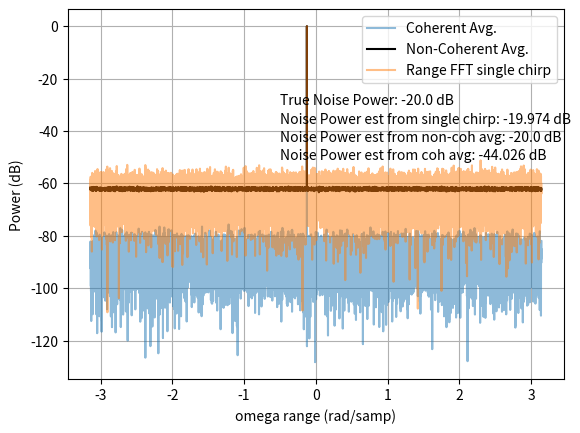

The matplotlib source for this figure:
# -*- coding: utf-8 -*-
"""
Created on Thu Feb 28 20:51:46 2019

[redacted]

This is a script to show that coherant averaging gives better SNR improvement over non-coherant averaging. 
In both cases, the signal power is the same but the noise power increases in non-coherant averaging.

"""

import numpy as np
import matplotlib.pyplot as plt


plt.close('all')
num_samp_range = 1024*2*2*2*2
fre_ind_range = np.random.randint(num_samp_range)
omega_range = (2*np.pi/num_samp_range)*fre_ind_range
num_samp_dopp = 256
fre_ind_dopp = np.random.randint(num_samp_dopp)
omega_dopp = 0#(2*np.pi/num_samp_dopp)*fre_ind_dopp
range_signal = np.exp(1j*omega_range*np.arange(num_samp_range))[:,None]
range_signal_power = (np.linalg.norm(range_signal,2)**2/num_samp_range)
SNR = 20
noise_power = range_signal_power*10**(-SNR/10)
noise_sigma = np.sqrt(noise_power)
#noise_signal = (1/np.sqrt(num_samp_dopp))*((noise_sigma/np.sqrt(2))*np.random.randn(num_samp_range,num_samp_dopp) + 1j*(noise_sigma/np.sqrt(2))*np.random.randn(num_samp_range,num_samp_dopp))
noise_signal = ((noise_sigma/np.sqrt(2))*np.random.randn(num_samp_range,num_samp_dopp) + 1j*(noise_sigma/np.sqrt(2))*np.random.randn(num_samp_range,num_samp_dopp))
range_signal_noise = range_signal + noise_signal
dopp_signal = np.exp(1j*omega_dopp*np.arange(num_samp_dopp))
signal = range_signal_noise*dopp_signal
signal_range_fft = np.fft.fft(signal,axis=0)/num_samp_range
non_coh_avg = np.sqrt(np.sum(np.abs(signal_range_fft)**2,axis=1)/num_samp_dopp)
coh_avg = np.fft.fft(signal_range_fft,axis=1)[:,0]/num_samp_dopp
est_noise_power_range_fft = 10*np.log10((np.sum(np.abs(signal_range_fft[:,0])**2) - np.amax(np.abs(signal_range_fft[:,0]))**2))
est_noise_power_non_coh_avg = 10*np.log10((np.sum(non_coh_avg**2) - np.amax(non_coh_avg)**2))
est_noise_power_coh_avg = 10*np.log10((np.sum(np.abs(coh_avg)**2) - np.amax(np.abs(coh_avg))**2))
print('\n')
print('\nTrue Noise Power: {0:.2f} dB \nNoise Power estimated from single chirp: {1:.2f} dB \nNoise Power non-coh Avg.: {2:.2f} dB \nNoise Power coh Avg.: {3:.2f} dB'.format(10*np.log10(noise_power), est_noise_power_range_fft,  est_noise_power_non_coh_avg, est_noise_power_coh_avg))
range_grid = np.arange(-np.pi,np.pi,2*np.pi/num_samp_range)
plt.figure(1)
plt.plot(range_grid,20*np.log10(np.fft.fftshift(np.abs(coh_avg))),alpha=0.5)
plt.plot(range_grid,20*np.log10(np.fft.fftshift(non_coh_avg)),'k')
plt.plot(range_grid,20*np.log10(np.fft.fftshift(np.abs(signal_range_fft[:,0]))),alpha=0.5)
plt.grid(True)
plt.xlabel('omega range (rad/samp)')
plt.ylabel('Power (dB)')
plt.legend(['Coherent Avg.', 'Non-Coherent Avg.','Range FFT single chirp'])
plt.text(-0.5, -30, 'True Noise Power: '+ str(round(10*np.log10(noise_power),3)) + ' dB')
plt.text(-0.5, -37, 'Noise Power est from single chirp: '+ str(round(est_noise_power_range_fft,3)) + ' dB')
plt.text(-0.5, -44, 'Noise Power est from non-coh avg: '+ str(round(est_noise_power_non_coh_avg,3)) + ' dB')
plt.text(-0.5, -51, 'Noise Power est from coh avg: '+ str(round(est_noise_power_coh_avg,3)) + ' dB')
